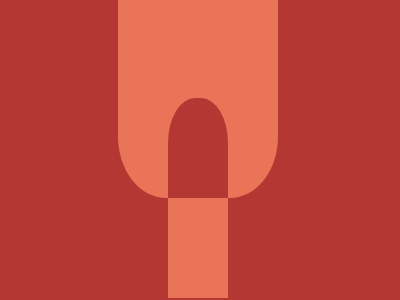

Give the HTML and CSS whose rendering is this image.

<div class="square"></div>
<div class="doom"></div>
<div class="sq"></div>
<style>
  body{
    background:#B53733;
  }
  .square{
    width:160;
    height:205;
    background:#EA7457;
    margin-top:-15;
    margin-left:110;
    border-bottom-left-radius:30%;
    border-bottom-right-radius:30%;
  }
  .doom{
    width:60;
    height:100;
    background:#B53733;
    margin-left:160;
    margin-top:-100;
    border-top-left-radius:45%;
    border-top-right-radius:45%;
  }
  .sq{
    width:60;
    height:100;
    background:#EA7457;
    margin-left:160;
  }
</style>
